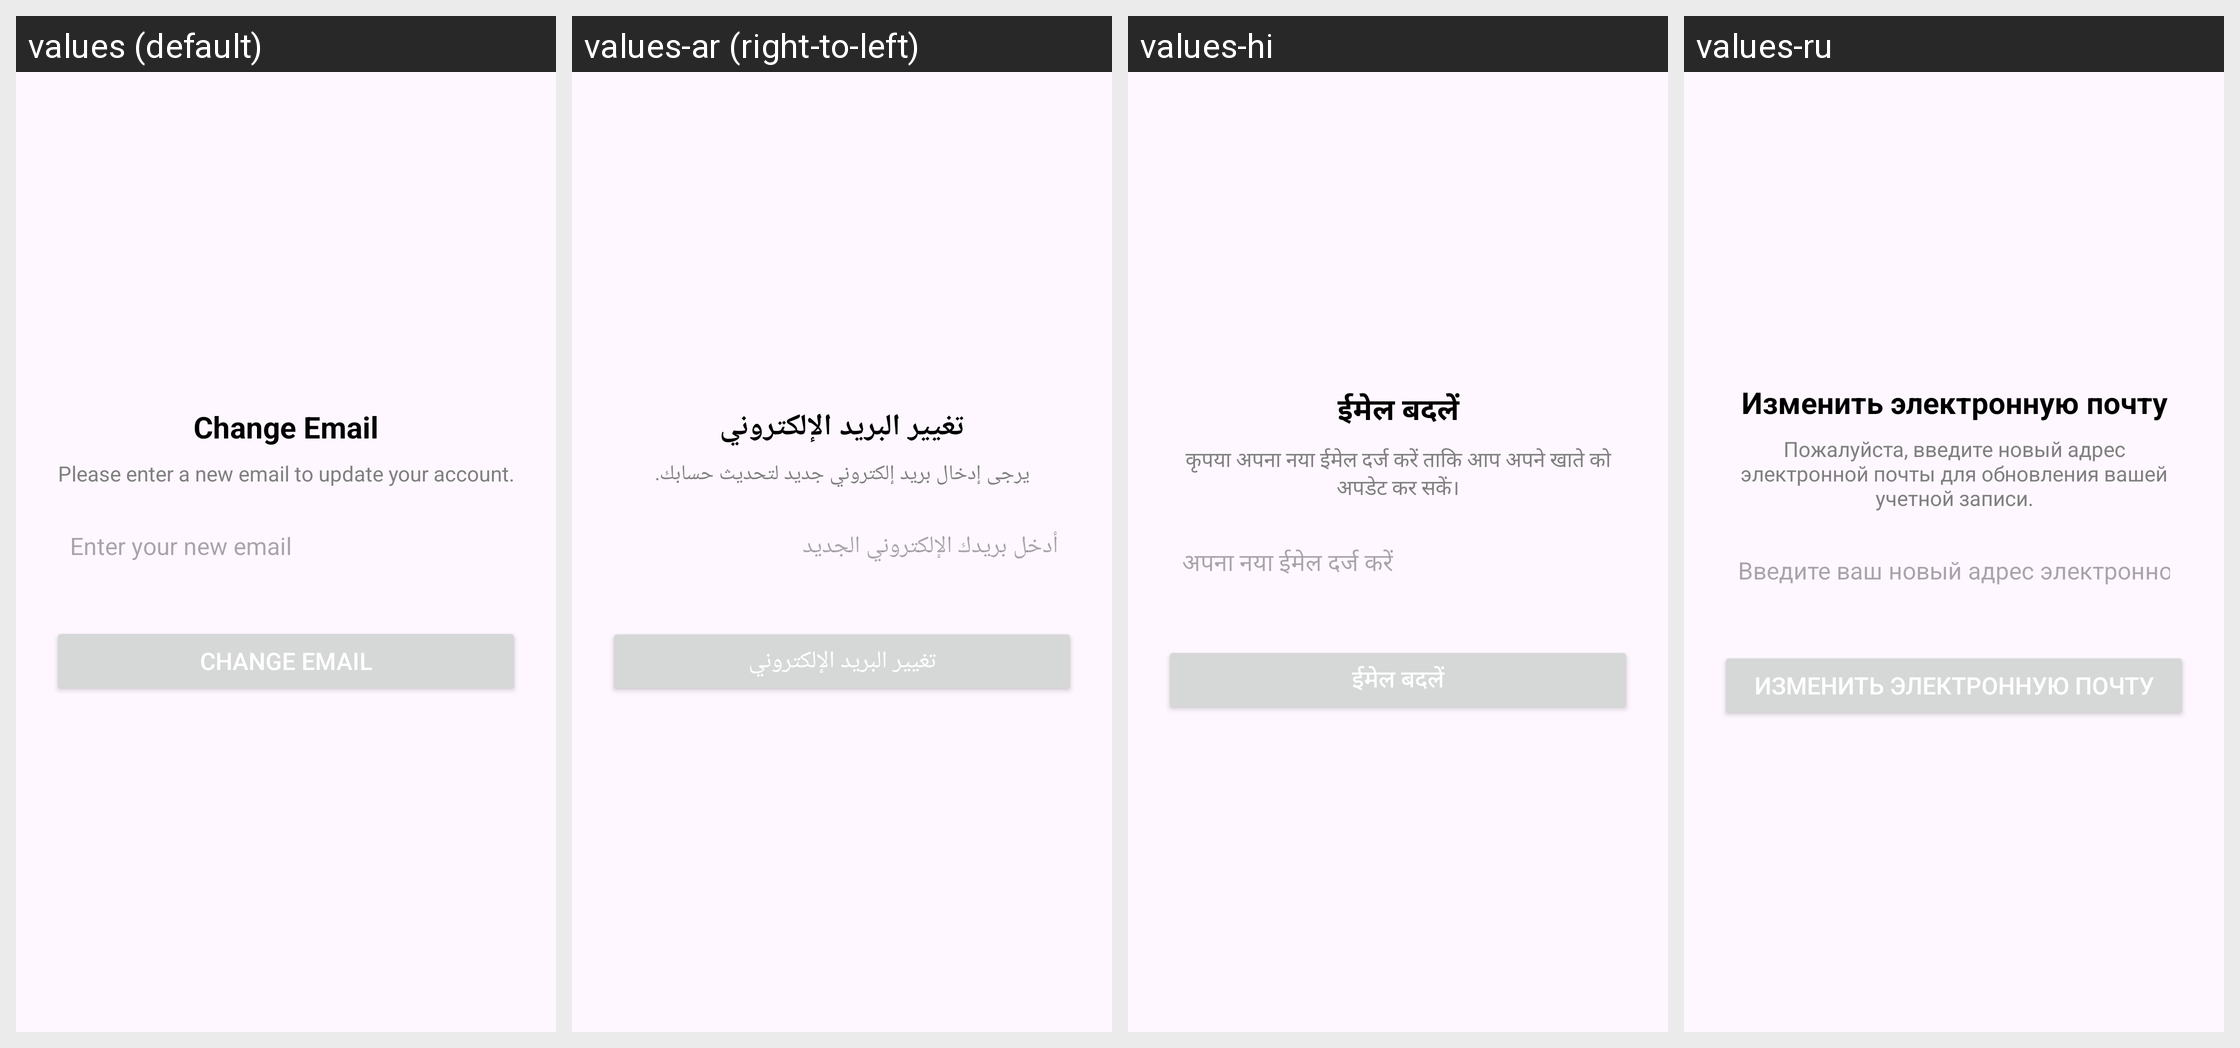

Locale-by-locale string values for the Android screen shown in this grid:
Android screen res/layout/dialog_change_email.xml rendered under 4 locales, left to right: values (default), values-ar (right-to-left), values-hi, values-ru. Device: Nexus 5 (rendered at 1080×1920; each locale shown at half size, 540×960, under a caption strip naming it); theme Theme.VidBr.
Other locales in the repository, not shown: values-en, values-es, values-fr, values-id, values-ko, values-no, values-pt, values-ro, values-tr, values-vi.
Strings drawn on this screen, with the default value and each locale's value (text and hints the layout hard-codes, and strings that could not be matched under every locale, appear in the picture but are not listed):

change_email_title
  values: Change Email
  values-ar: تغيير البريد الإلكتروني
  values-hi: ईमेल बदलें
  values-ru: Изменить электронную почту

change_email_explanation
  values: Please enter a new email to update your account.
  values-ar: يرجى إدخال بريد إلكتروني جديد لتحديث حسابك.
  values-hi: कृपया अपना नया ईमेल दर्ज करें ताकि आप अपने खाते को अपडेट कर सकें।
  values-ru: Пожалуйста, введите новый адрес электронной почты для обновления вашей учетной записи.

enter_new_email
  values: Enter your new email
  values-ar: أدخل بريدك الإلكتروني الجديد
  values-hi: अपना नया ईमेल दर्ज करें
  values-ru: Введите ваш новый адрес электронной почты

submit_email_button
  values: Change Email
  values-ar: تغيير البريد الإلكتروني
  values-hi: ईमेल बदलें
  values-ru: Изменить электронную почту
